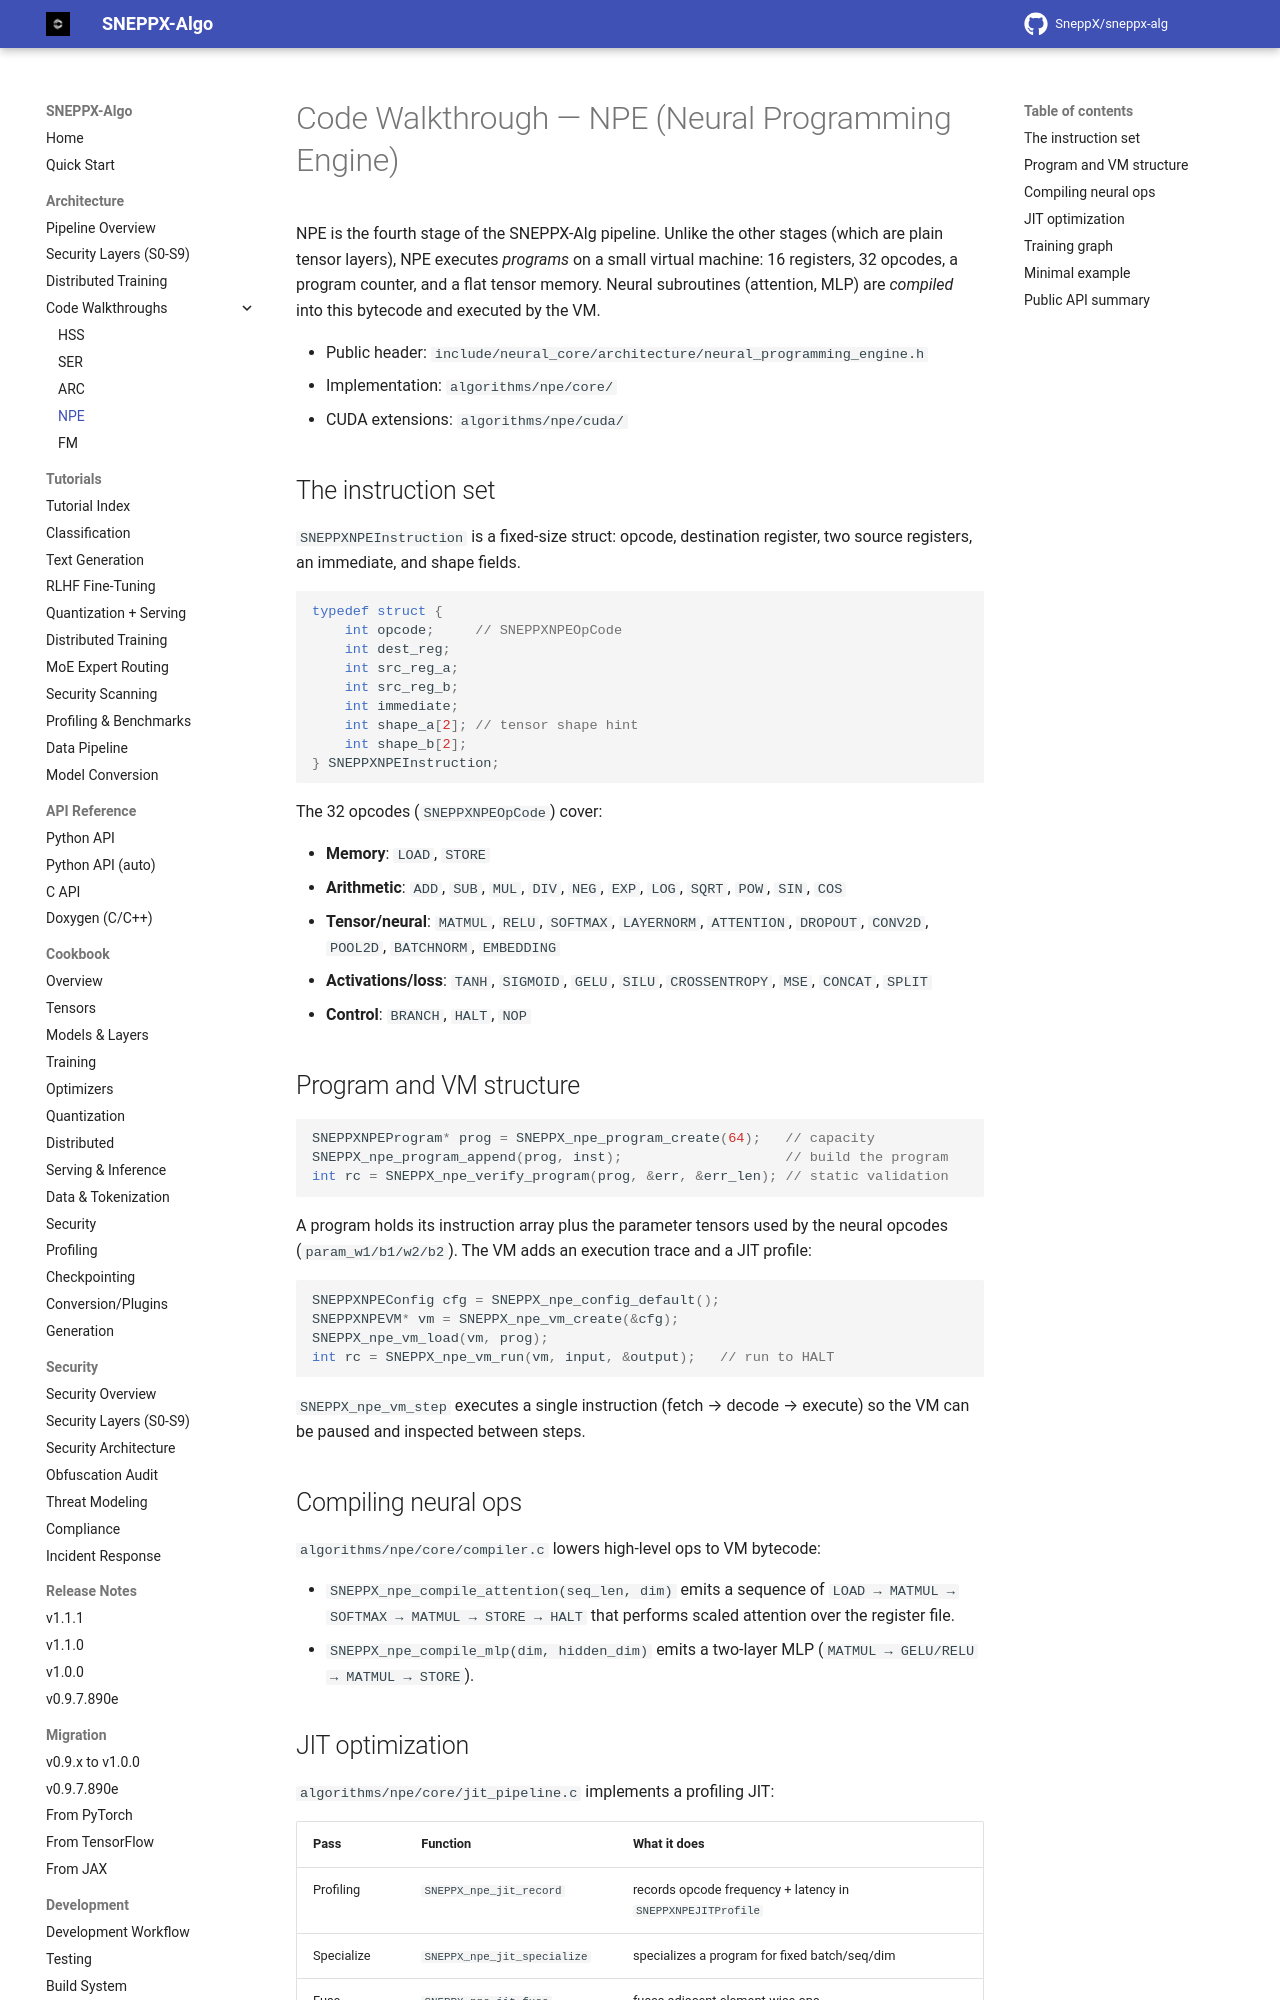

repository: SneppX/sneppx-alg · page: 1.2.0/walkthrough-npe/index.html · generator: mkdocs

---
description: "Code walkthrough of NPE, the SneppX-ALG neural programming engine that runs programs on a small virtual machine."
---

# Code Walkthrough — NPE (Neural Programming Engine)

NPE is the fourth stage of the SNEPPX-Alg pipeline. Unlike the other stages
(which are plain tensor layers), NPE executes *programs* on a small virtual
machine: 16 registers, 32 opcodes, a program counter, and a flat tensor
memory. Neural subroutines (attention, MLP) are *compiled* into this bytecode
and executed by the VM.

- Public header: `include/neural_core/architecture/neural_programming_engine.h`
- Implementation: `algorithms/npe/core/`
- CUDA extensions: `algorithms/npe/cuda/`

## The instruction set

`SNEPPXNPEInstruction` is a fixed-size struct: opcode, destination register,
two source registers, an immediate, and shape fields.

```c
typedef struct {
    int opcode;     // SNEPPXNPEOpCode
    int dest_reg;
    int src_reg_a;
    int src_reg_b;
    int immediate;
    int shape_a[2]; // tensor shape hint
    int shape_b[2];
} SNEPPXNPEInstruction;
```

The 32 opcodes (`SNEPPXNPEOpCode`) cover:

- **Memory**: `LOAD`, `STORE`
- **Arithmetic**: `ADD`, `SUB`, `MUL`, `DIV`, `NEG`, `EXP`, `LOG`, `SQRT`,
  `POW`, `SIN`, `COS`
- **Tensor/neural**: `MATMUL`, `RELU`, `SOFTMAX`, `LAYERNORM`, `ATTENTION`,
  `DROPOUT`, `CONV2D`, `POOL2D`, `BATCHNORM`, `EMBEDDING`
- **Activations/loss**: `TANH`, `SIGMOID`, `GELU`, `SILU`, `CROSSENTROPY`,
  `MSE`, `CONCAT`, `SPLIT`
- **Control**: `BRANCH`, `HALT`, `NOP`

## Program and VM structure

```c
SNEPPXNPEProgram* prog = SNEPPX_npe_program_create(64);   // capacity
SNEPPX_npe_program_append(prog, inst);                    // build the program
int rc = SNEPPX_npe_verify_program(prog, &err, &err_len); // static validation
```

A program holds its instruction array plus the parameter tensors used by the
neural opcodes (`param_w1/b1/w2/b2`). The VM adds an execution trace and a JIT
profile:

```c
SNEPPXNPEConfig cfg = SNEPPX_npe_config_default();
SNEPPXNPEVM* vm = SNEPPX_npe_vm_create(&cfg);
SNEPPX_npe_vm_load(vm, prog);
int rc = SNEPPX_npe_vm_run(vm, input, &output);   // run to HALT
```

`SNEPPX_npe_vm_step` executes a single instruction (fetch → decode → execute)
so the VM can be paused and inspected between steps.

## Compiling neural ops

`algorithms/npe/core/compiler.c` lowers high-level ops to VM bytecode:

- `SNEPPX_npe_compile_attention(seq_len, dim)` emits a sequence of
  `LOAD → MATMUL → SOFTMAX → MATMUL → STORE → HALT` that performs scaled
  attention over the register file.
- `SNEPPX_npe_compile_mlp(dim, hidden_dim)` emits a two-layer MLP
  (`MATMUL → GELU/RELU → MATMUL → STORE`).
